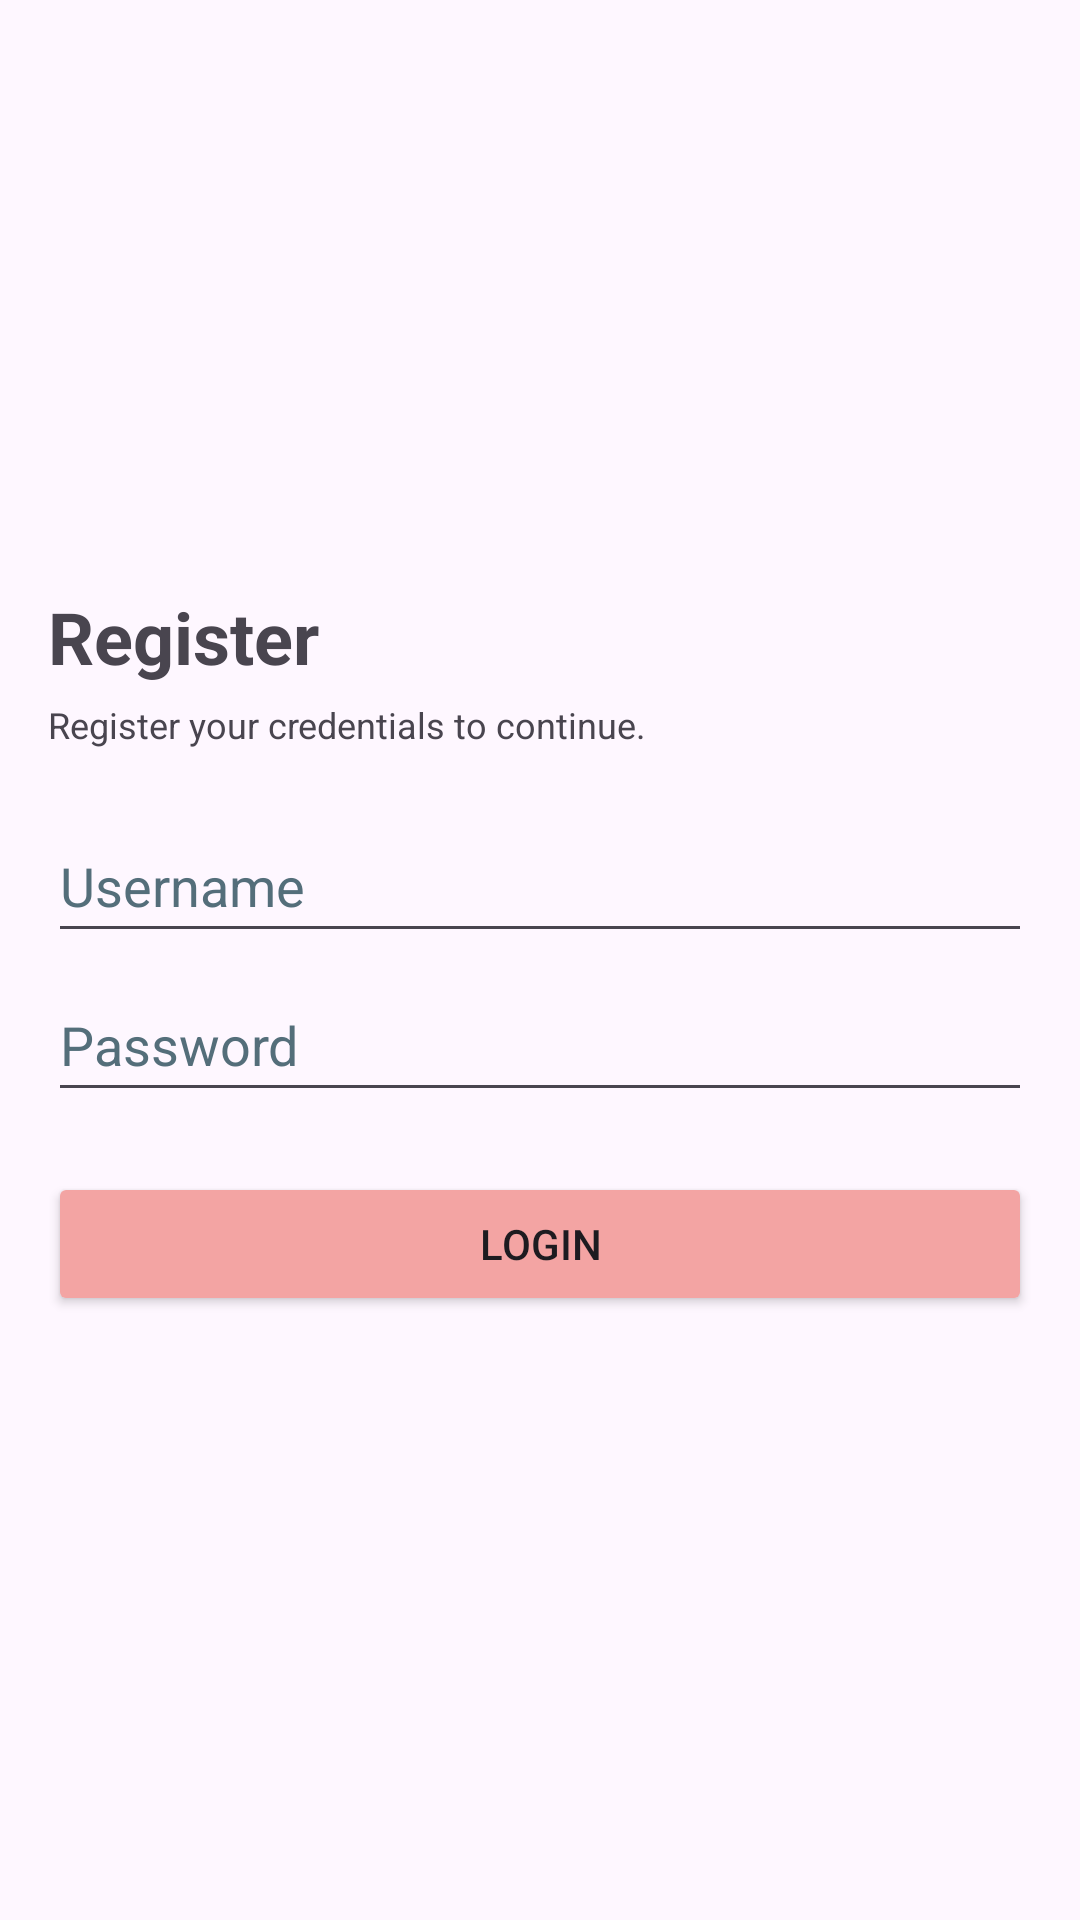

Write the Android layout XML for this screen, with the resource values it uses.
<!-- AndroidManifest.xml: application theme Theme.Medilert -->
<!-- res/layout/activity_register.xml -->
<?xml version="1.0" encoding="utf-8"?>
<androidx.constraintlayout.widget.ConstraintLayout xmlns:android="http://schemas.android.com/apk/res/android"
    xmlns:app="http://schemas.android.com/apk/res-auto"
    xmlns:tools="http://schemas.android.com/tools"
    android:id="@+id/main"
    android:layout_width="match_parent"
    android:layout_height="match_parent"
    tools:context=".Register">
    <LinearLayout
        android:layout_width="match_parent"
        android:layout_height="match_parent"
        android:gravity="center"
        android:orientation="vertical"
        android:padding="16dp">

        
        
        <TextView
            android:id="@+id/tvTitle"
            android:layout_width="match_parent"
            android:layout_height="wrap_content"
            android:layout_marginBottom="5dp"
            android:gravity="center|start"
            android:text="Register"
            android:textSize="24sp"
            android:textStyle="bold"
            tools:ignore="HardcodedText" />

        
        <TextView
            android:id="@+id/tvTitle2"
            android:layout_width="match_parent"
            android:layout_height="wrap_content"
            android:layout_marginBottom="20dp"
            android:gravity="center|start"
            android:text="Register your credentials to continue."
            android:textSize="12sp"
            tools:ignore="HardcodedText" />
        
        <EditText
            android:id="@+id/etUsername"
            android:layout_width="match_parent"
            android:layout_height="wrap_content"
            android:layout_marginBottom="5dp"
            android:autofillHints=""
            android:hint="Username"
            android:inputType="text"
            android:minHeight="48dp"
            android:textColorHint="#546E7A"
            tools:ignore="HardcodedText,VisualLintTextFieldSize" />

        
        <EditText
            android:id="@+id/etPassword"
            android:layout_width="match_parent"
            android:layout_height="wrap_content"
            android:layout_marginBottom="20dp"
            android:autofillHints=""
            android:hint="Password"
            android:inputType="textPassword"
            android:minHeight="48dp"
            android:textColorHint="#546E7A"
            tools:ignore="HardcodedText,VisualLintTextFieldSize" />

        
        <Button
            android:id="@+id/btnLogin"
            android:layout_width="match_parent"
            android:layout_height="wrap_content"
            android:layout_marginBottom="5dp"
            android:backgroundTint="@color/pink"
            android:text="Login"
            tools:ignore="HardcodedText,DuplicateSpeakableTextCheck,VisualLintButtonSize" />
        
    </LinearLayout>

</androidx.constraintlayout.widget.ConstraintLayout>
<!-- resources referenced by this layout -->
<resources>
  <color name="pink">#F3A4A3</color>
  <style name="Theme.Medilert" parent="Base.Theme.Medilert" />
  <style name="Base.Theme.Medilert" parent="Theme.Material3.DayNight.NoActionBar">
          
          
      </style>
</resources>
